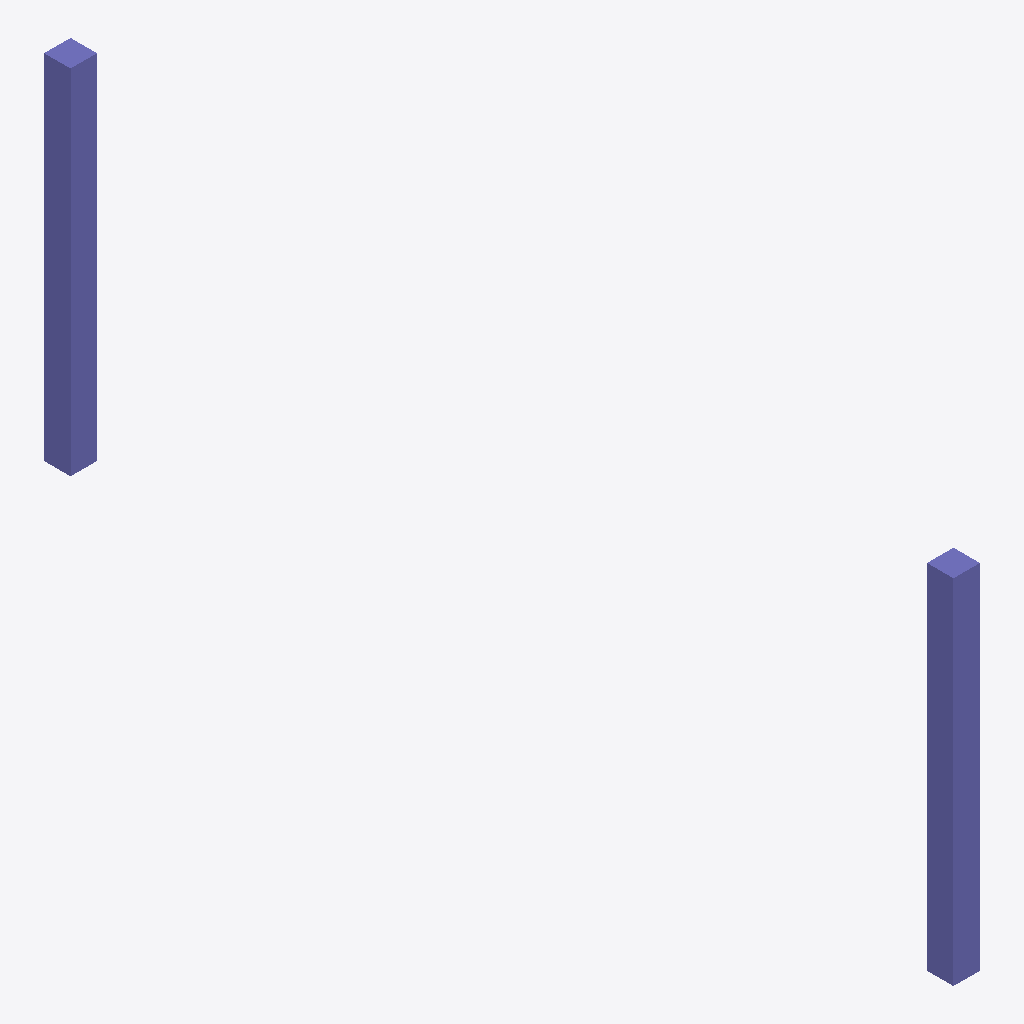
Isometric view of an IFC building model (IFC-SPF (STEP), schema IFC2X3, length unit millimetre), seen from the south-west, elements coloured by IFC class: 2 columns (violet).
Extent 0.3 m × 10.3 m × 4.0 m (x, y, z). Storeys (1): Niveau 1 at 0.00 m. Elements (2): 2 IfcColumn.

HEADER;
FILE_DESCRIPTION(('ViewDefinition [CoordinationView_V2.0]'),'2;1');
FILE_NAME('0001','2018-04-05T09:58:08',(''),(''),'The EXPRESS Data Manager Version 5.02.0100.07 : ','20170927_1515(x64) - Exporter 18.3.1.0 - Interfa','');
FILE_SCHEMA(('IFC2X3'));
ENDSEC;
DATA;
#105=IFCPROJECT('3UsKeWn3XDfBXNOZWN5GSS',#41,'0001',$,$,'Nom du projet','Etat du projet',(#97),#92);
#229=IFCSITE('3UsKeWn3XDfBXNOZWN5GSU',#41,'Default',$,$,#228,$,$,.ELEMENT.,(48,52,0,117187),(2,19,59,880409),0.0,$,$);
#115=IFCBUILDING('3UsKeWn3XDfBXNOZWN5GST',#41,$,$,$,#32,$,$,.ELEMENT.,$,$,#111);
#124=IFCBUILDINGSTOREY('3UsKeWn3XDfBXNOZZewlcF',#41,'Niveau 1',$,'349',#122,$,'Niveau 1',.ELEMENT.,0.0);
#187=IFCCOLUMN('0QLZw5_afCk83h4n3Xsrvs',#41,'Poteau béton - Carré:300mm x 300mm:134679',$,'Poteau béton - Carré:300mm x 300mm:133995',#185,#178,'134679');
#218=IFCCOLUMN('0QLZw5_afCk83h4n3Xsrvu',#41,'Poteau béton - Carré:300mm x 300mm:134681',$,'Poteau béton - Carré:300mm x 300mm:133995',#217,#212,'134681');
ENDSEC;
